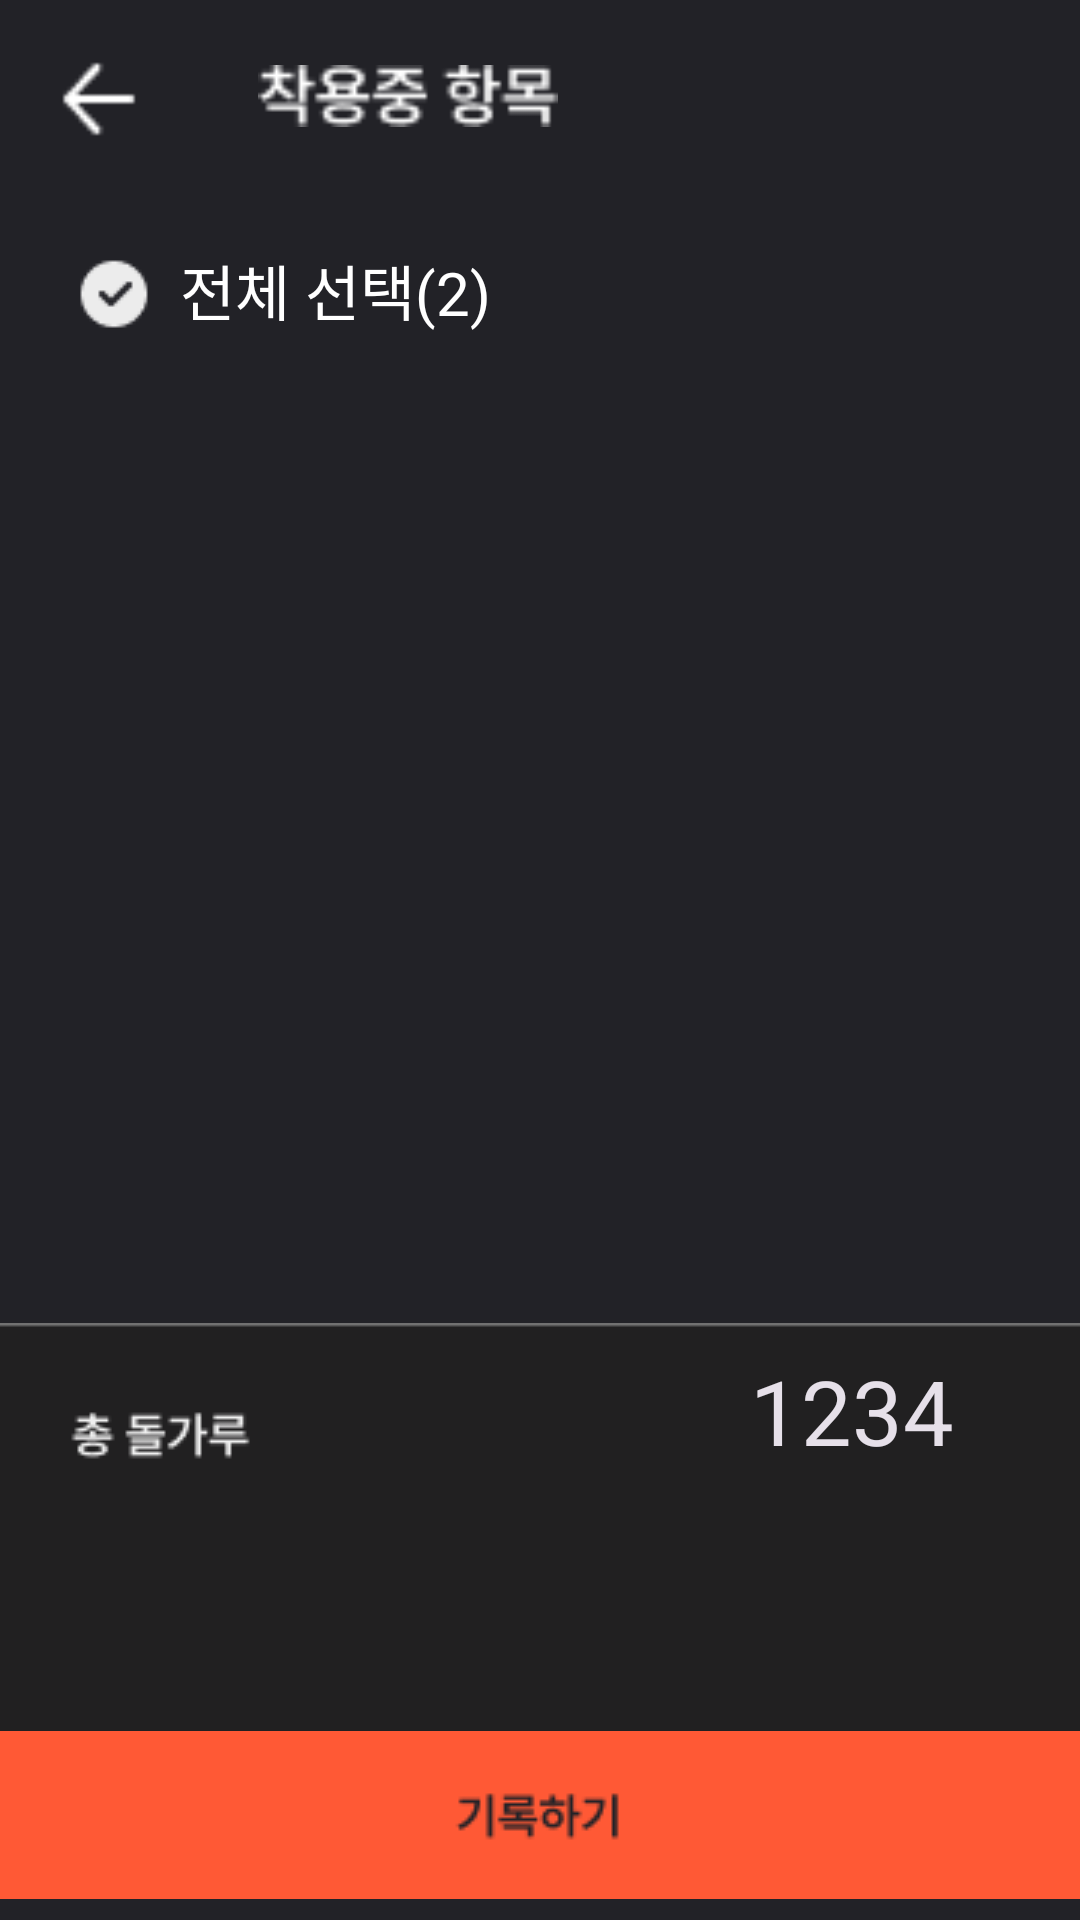

Android layout source for this screen:
<!-- AndroidManifest.xml: application theme Theme.Sculptor -->
<!-- res/layout/store_item_wearinglist.xml -->
<?xml version="1.0" encoding="utf-8"?>
<androidx.constraintlayout.widget.ConstraintLayout xmlns:android="http://schemas.android.com/apk/res/android"
    android:layout_width="match_parent"
    android:layout_height="match_parent"
    xmlns:app="http://schemas.android.com/apk/res-auto"
    xmlns:tools="http://schemas.android.com/tools"
    android:background="@color/black_222227">

    <ImageView
        android:id="@+id/backIcon"
        android:layout_width="26dp"
        android:layout_height="26dp"
        android:src="@drawable/store_backicon"
        app:layout_constraintStart_toStartOf="parent"
        app:layout_constraintTop_toTopOf="parent"
        android:layout_margin="20dp"
        />
    <ImageView
        android:id="@+id/wearingList"
        android:layout_width="100dp"
        android:layout_height="36dp"
        android:src="@drawable/wearinglist"
        app:layout_constraintStart_toEndOf="@+id/backIcon"
        app:layout_constraintTop_toTopOf="parent"
        android:layout_marginStart="40dp"
        android:layout_marginTop="14dp"
        />
    <ImageView
        android:id="@+id/totalcheck_iv"
        android:layout_width="wrap_content"
        android:layout_height="wrap_content"
        android:src="@drawable/icon_solid_check"
        app:layout_constraintTop_toBottomOf="@+id/backIcon"
        app:layout_constraintStart_toStartOf="parent"
        android:layout_marginStart="26dp"
        android:layout_marginTop="40dp"
        />
    <TextView
        android:id="@+id/totalcheckCount_tv"
        android:layout_width="wrap_content"
        android:layout_height="wrap_content"
        android:textSize="20sp"
        android:textColor="@color/white"
        android:text="전체 선택(2)"
        app:layout_constraintStart_toEndOf="@+id/totalcheck_iv"
        app:layout_constraintTop_toBottomOf="@+id/backIcon"
        android:layout_marginTop="36dp"
        android:layout_marginStart="10dp"/>


    <androidx.recyclerview.widget.RecyclerView
        android:id="@+id/store_wearingitems_rv"
        android:layout_width="match_parent"
        android:layout_height="388dp"
        app:layout_constraintStart_toStartOf="parent"
        app:layout_constraintEnd_toEndOf="parent"
        app:layoutManager="androidx.recyclerview.widget.GridLayoutManager"
        android:orientation="vertical"
        tools:listitem="@layout/store_item_wearinglistitem"
        app:layout_constraintTop_toTopOf="@+id/store_wearingitems_content_vp"
        />

    <androidx.viewpager2.widget.ViewPager2
        android:id="@+id/store_wearingitems_content_vp"
        android:layout_width="match_parent"
        android:layout_height="0dp"
        android:elevation="-1dp"
        app:layout_constraintBottom_toTopOf="@+id/totalstone_powder"
        app:layout_constraintEnd_toEndOf="parent"
        app:layout_constraintStart_toStartOf="parent"
        app:layout_constraintTop_toBottomOf="@+id/totalcheckCount_tv"
        android:layout_marginTop="18dp"
        />






    <ImageView
        android:id="@+id/store_recordbtn"
        android:layout_width="match_parent"
        android:layout_height="70dp"
        android:src="@drawable/record_btn"
        app:layout_constraintBottom_toBottomOf="parent"/>
    <ImageView
        android:id="@+id/totalstone_powder"
        android:layout_width="match_parent"
        android:layout_height="214dp"
        android:src="@drawable/store_total_stone_powder"
        app:layout_constraintBottom_toBottomOf="parent"
        app:layout_constraintStart_toStartOf="parent"
        android:elevation="-1dp"/>
    <TextView
        android:layout_width="wrap_content"
        android:layout_height="wrap_content"
        android:text="1234"
        android:textSize="30sp"
        android:textColor="#E6E0E9"
        app:layout_constraintEnd_toEndOf="@+id/totalstone_powder"
        app:layout_constraintTop_toTopOf="@+id/totalstone_powder"
        android:layout_marginEnd="42dp"
        android:layout_marginTop="24dp"/>






</androidx.constraintlayout.widget.ConstraintLayout>
<!-- res/layout/store_item_wearinglistitem.xml (included above) -->
<?xml version="1.0" encoding="utf-8"?>
<androidx.constraintlayout.widget.ConstraintLayout xmlns:android="http://schemas.android.com/apk/res/android"
    android:layout_width="wrap_content"
    android:layout_height="wrap_content"
    xmlns:app="http://schemas.android.com/apk/res-auto"
    android:layout_marginTop="20dp">

    <ImageView
        android:id="@+id/wearingList_item_bg"
        android:layout_width="412dp"
        android:layout_height="92dp"
        app:layout_constraintTop_toTopOf="parent"
        app:layout_constraintStart_toStartOf="parent"
        app:layout_constraintEnd_toEndOf="parent"
        android:src="@drawable/store_wearinglist_item"
        />

    <ImageView
        android:id="@+id/wearingList_checkbtn"
        android:layout_width="wrap_content"
        android:layout_height="wrap_content"
        android:src="@drawable/icon_outline_check"
        app:layout_constraintStart_toStartOf="@+id/wearingList_item_bg"
        android:layout_margin="30dp"
        app:layout_constraintTop_toTopOf="@+id/wearingList_item_bg"
        app:layout_constraintBottom_toBottomOf="@+id/wearingList_item_bg"
        app:layout_constraintEnd_toStartOf="@+id/wearingList_item"/>
    <ImageView
        android:id="@+id/wearingList_item"
        android:layout_width="wrap_content"
        android:layout_height="wrap_content"
        android:src="@drawable/store_wearingitem_r"
        app:layout_constraintStart_toEndOf="@+id/wearingList_checkbtn"
        android:layout_marginStart="28dp"
        app:layout_constraintTop_toTopOf="@+id/wearingList_item_bg"
        android:layout_marginTop="16dp"/>

    <TextView
        android:id="@+id/wearingList_item_g_tv"
        android:layout_width="wrap_content"
        android:layout_height="wrap_content"
        android:text="50"
        android:textColor="@color/white"
        android:textSize="20sp"
        app:layout_constraintEnd_toEndOf="@+id/wearingList_item_bg"
        app:layout_constraintTop_toTopOf="@+id/wearingList_item_bg"
        app:layout_constraintBottom_toBottomOf="@+id/wearingList_item_bg"
        android:layout_marginEnd="36dp"/>



</androidx.constraintlayout.widget.ConstraintLayout>
<!-- resources referenced by this layout -->
<resources>
  <color name="black_222227">#222227</color>
  <color name="white">#FFFFFFFF</color>
  <!-- drawable icon_outline_check: png bitmap (drawable, 612 bytes) -->
  <!-- drawable icon_solid_check: png bitmap (drawable, 535 bytes) -->
  <!-- drawable record_btn: png bitmap (drawable, 1302 bytes) -->
  <!-- drawable store_backicon: png bitmap (drawable, 239 bytes) -->
  <!-- drawable store_total_stone_powder: png bitmap (drawable, 1748 bytes) -->
  <!-- drawable store_wearinglist_item: png bitmap (drawable, 406 bytes) -->
  <!-- drawable wearinglist: png bitmap (drawable, 998 bytes) -->
  <style name="Theme.Sculptor" parent="Base.Theme.Sculptor" />
  <style name="Base.Theme.Sculptor" parent="Theme.Material3.DayNight.NoActionBar">
          
           <item name="colorPrimary">@color/main_back_black</item>
      </style>
  <color name="main_back_black">#171717</color>
</resources>
